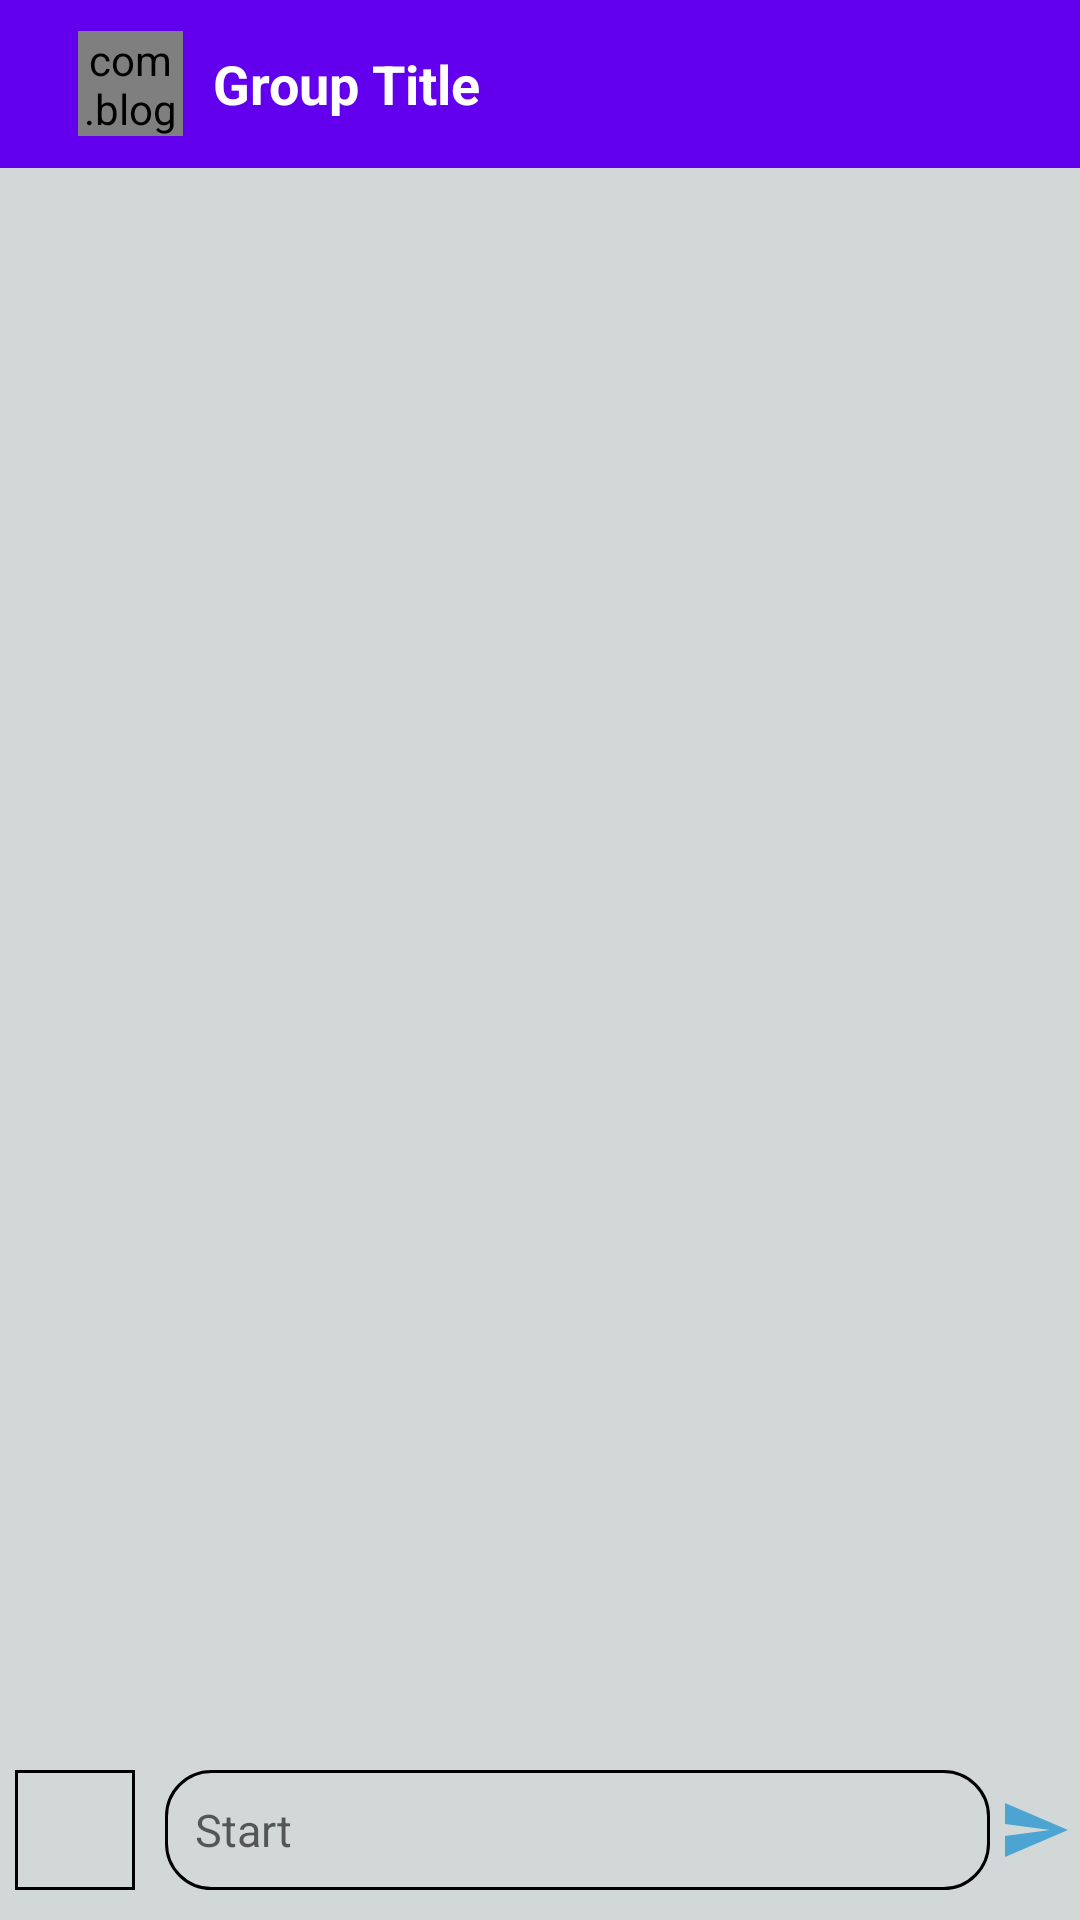

This screen was rendered from an Android layout file. Write that file and the resources it references.
<!-- AndroidManifest.xml: activity theme Theme.NoNativeAndroidApp -->
<!-- res/layout/activity_group_chat.xml -->
<?xml version="1.0" encoding="utf-8"?>
<RelativeLayout
    xmlns:android="http://schemas.android.com/apk/res/android"
    xmlns:app="http://schemas.android.com/apk/res-auto"
    xmlns:tools="http://schemas.android.com/tools"
    android:layout_width="match_parent"
    android:layout_height="match_parent"
    android:background="#D2D7D8"
    tools:context=".activity.GroupChatActivity">
    <androidx.appcompat.widget.Toolbar
        android:id="@+id/toolbar"
        android:layout_width="match_parent"
        android:layout_height="?android:attr/actionBarSize"
        android:background="@color/purple_500"
        android:theme="@style/ThemeOverlay.AppCompat.Dark.ActionBar"
        >
        <ImageView
            android:id="@+id/btn_back_chat"
            android:layout_width="wrap_content"
            android:layout_height="wrap_content"
            android:src="@drawable/ic_back"></ImageView>
    <RelativeLayout
        android:layout_width="match_parent"
        android:layout_height="wrap_content">
        <com.blogspot.atifsoftwares.circularimageview.CircularImageView
            android:layout_width="35dp"
            android:layout_height="35dp"
            android:id="@+id/groupIconIv"
            android:layout_marginStart="10dp"
            android:layout_centerVertical="true"
            android:src="@drawable/ic_baseline_groups_24"/>
        <TextView
            android:layout_width="wrap_content"
            android:layout_height="wrap_content"
            android:layout_toEndOf="@+id/groupIconIv"
            android:text="Group Title"
            android:id="@+id/groupTitle"
            android:layout_marginStart="10dp"
            android:layout_centerVertical="true"
            android:textColor="@color/white"
            android:textStyle="bold"
            android:textSize="18sp"/>
    </RelativeLayout>
    </androidx.appcompat.widget.Toolbar>

    <androidx.recyclerview.widget.RecyclerView
        android:id="@+id/recyclerview_groupchat"
        android:layout_width="match_parent"
        android:layout_height="wrap_content"
        android:layout_above="@+id/chat_layout"
        android:layout_below="@+id/toolbar"
        android:transcriptMode="alwaysScroll"
        app:layoutManager="androidx.recyclerview.widget.LinearLayoutManager"
        tools:listitem="@layout/row_groupchat_left" />
    <LinearLayout
        android:id="@+id/chat_layout"
        android:layout_width="match_parent"
        android:layout_height="wrap_content"
        android:layout_alignParentBottom="true"
        android:layout_marginBottom="10dp"
        android:gravity="center"
        android:orientation="horizontal">

        <ImageButton
            android:id="@+id/attachButton"
            android:layout_width="40dp"
            android:layout_height="40dp"
            android:layout_marginStart="5dp"
            android:background="@drawable/custom_background"
            android:src="@drawable/ic_baseline_attach_file_24"></ImageButton>

        <EditText
            android:id="@+id/messageEt"
            android:layout_width="0dp"
            android:layout_height="40dp"
            android:layout_marginStart="10dp"
            android:layout_weight="1"
            android:background="@drawable/custom_edittext"
            android:hint="Start"
            android:inputType="textCapSentences|textMultiLine"
            android:padding="10dp"
            android:textSize="15dp" />

        <ImageButton
            android:id="@+id/sendbtn"
            android:layout_width="30dp"
            android:layout_height="30dp"
            android:background="@null"
            android:src="@drawable/ic_send" />
    </LinearLayout>
</RelativeLayout>
<!-- res/layout/row_groupchat_left.xml (included above) -->
<?xml version="1.0" encoding="utf-8"?>
<LinearLayout xmlns:android="http://schemas.android.com/apk/res/android"
    android:layout_width="match_parent"
    android:layout_height="wrap_content"
    android:layout_marginEnd="100dp"
    android:layout_marginTop="10dp"
    android:orientation="vertical"
    android:background="@drawable/bg_receiver"
    android:padding="10dp">

    <TextView
        android:id="@+id/nameTv"
        android:text="Name"
        android:layout_marginStart="5dp"
        android:textColor="@color/purple_500"
        android:layout_width="wrap_content"
        android:layout_height="wrap_content"
        />
    <TextView
        android:id="@+id/messageTv"
        android:layout_below="@+id/nameTv"
        android:layout_width="wrap_content"
        android:layout_marginTop="5dp"
        android:layout_marginBottom="5dp"
        android:layout_marginStart="5dp"
        android:layout_height="wrap_content"
        android:text="The message"
        android:textColor="@color/black"
        />
    <ImageView
        android:id="@+id/messageIv"
        android:layout_width="200dp"
        android:scaleType="centerCrop"
        android:layout_height="200dp"
        android:background="@drawable/ic_baseline_image_24" />
    <TextView
        android:id="@+id/timeTv"
        android:layout_width="match_parent"
        android:layout_height="wrap_content"
        android:layout_alignParentEnd="true"
        android:text="Time"
        android:textAlignment="textEnd"
        android:layout_below="@+id/messageTv"
        android:layout_marginEnd="5dp"
        android:textSize="12dp"/>
</LinearLayout>
<!-- resources referenced by this layout -->
<resources>
  <color name="black">#FF000000</color>
  <color name="purple_500">#FF6200EE</color>
  <color name="white">#FFFFFFFF</color>
  <!-- drawable custom_background (drawable) -->
  <?xml version="1.0" encoding="utf-8"?>
  <shape xmlns:android="http://schemas.android.com/apk/res/android"
      android:shape="rectangle">
      <stroke
          android:color="@color/black"
          android:width="1dp"/>
      <solid android:color="#D2D7D8" />
      <corners
          android:bottomRightRadius="0dp"
          android:bottomLeftRadius="0dp"
          android:topLeftRadius="0dp"
          android:topRightRadius="0dp" />
  </shape>
  <!-- drawable custom_edittext (drawable) -->
  <?xml version="1.0" encoding="utf-8"?>
  <shape xmlns:android="http://schemas.android.com/apk/res/android"
      android:shape="rectangle">
      <stroke
          android:color="@color/black"
          android:width="1dp"/>
      <solid android:color="#D2D7D8" />
      <corners
          android:bottomRightRadius="15dp"
          android:bottomLeftRadius="15dp"
          android:topLeftRadius="15dp"
          android:topRightRadius="15dp" />
  </shape>
  <!-- drawable ic_baseline_groups_24 (drawable) -->
  <vector android:height="24dp" android:tint="#CE0288D1"
      android:viewportHeight="24" android:viewportWidth="24"
      android:width="24dp" xmlns:android="http://schemas.android.com/apk/res/android">
      <path android:fillColor="@android:color/white" android:pathData="M12,12.75c1.63,0 3.07,0.39 4.24,0.9c1.08,0.48 1.76,1.56 1.76,2.73L18,18H6l0,-1.61c0,-1.18 0.68,-2.26 1.76,-2.73C8.93,13.14 10.37,12.75 12,12.75zM4,13c1.1,0 2,-0.9 2,-2c0,-1.1 -0.9,-2 -2,-2s-2,0.9 -2,2C2,12.1 2.9,13 4,13zM5.13,14.1C4.76,14.04 4.39,14 4,14c-0.99,0 -1.93,0.21 -2.78,0.58C0.48,14.9 0,15.62 0,16.43V18l4.5,0v-1.61C4.5,15.56 4.73,14.78 5.13,14.1zM20,13c1.1,0 2,-0.9 2,-2c0,-1.1 -0.9,-2 -2,-2s-2,0.9 -2,2C18,12.1 18.9,13 20,13zM24,16.43c0,-0.81 -0.48,-1.53 -1.22,-1.85C21.93,14.21 20.99,14 20,14c-0.39,0 -0.76,0.04 -1.13,0.1c0.4,0.68 0.63,1.46 0.63,2.29V18l4.5,0V16.43zM12,6c1.66,0 3,1.34 3,3c0,1.66 -1.34,3 -3,3s-3,-1.34 -3,-3C9,7.34 10.34,6 12,6z"/>
  </vector>
  <!-- drawable ic_send (drawable-anydpi) -->
  <vector xmlns:android="http://schemas.android.com/apk/res/android"
      android:width="24dp"
      android:height="24dp"
      android:viewportWidth="24"
      android:viewportHeight="24"
      android:tint="#CE0288D1"
      android:alpha="0.8"
      android:autoMirrored="true">
    <path
        android:fillColor="@android:color/white"
        android:pathData="M2.01,21L23,12 2.01,3 2,10l15,2 -15,2z"/>
  </vector>
  <style name="Theme.NoNativeAndroidApp" parent="Theme.AppCompat.Light.NoActionBar">
          <item name="colorPrimary">@color/purple_500</item>
          <item name="colorPrimaryVariant">@color/purple_700</item>
          <item name="colorOnPrimary">@color/white</item>
          
          <item name="colorSecondary">@color/teal_200</item>
          <item name="colorSecondaryVariant">@color/teal_700</item>
          <item name="colorOnSecondary">@color/black</item>
          <item name="android:statusBarColor" tools:targetApi="l">?attr/colorPrimaryVariant</item>
      </style>
  <color name="purple_700">#FF3700B3</color>
  <color name="teal_200">#FF03DAC5</color>
  <color name="teal_700">#FF018786</color>
</resources>
